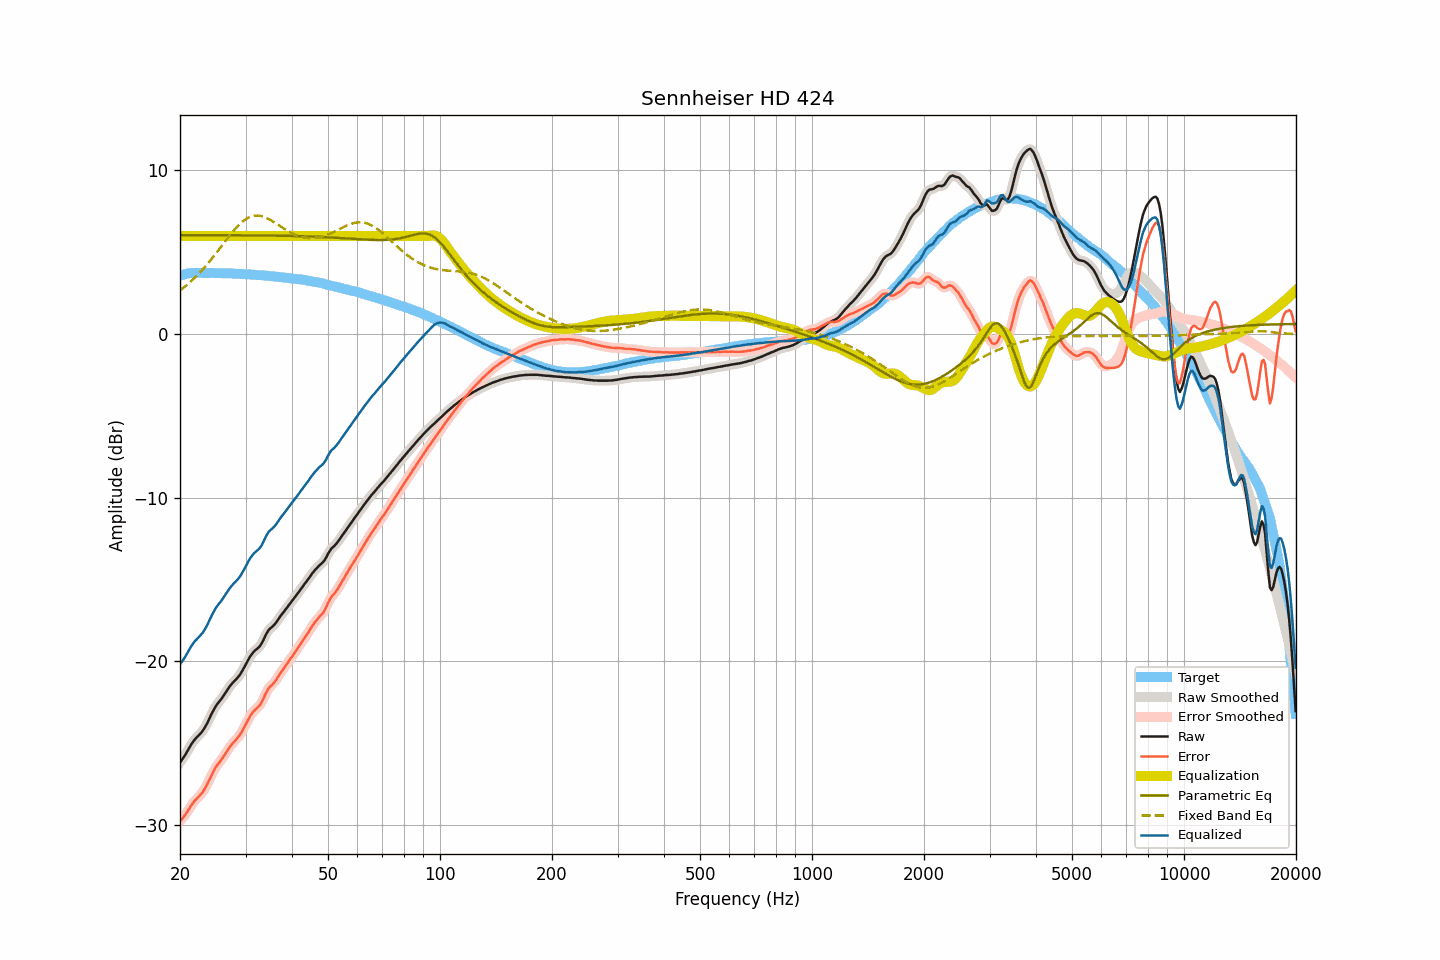

The file beside this chart, header and first rows:
frequency, raw, smoothed, error, error_smoothed, equalization, parametric_eq, fixed_band_eq, equalized_raw, equalized_smoothed, target
20.00, -26.17, -26.17, -29.74, -29.74, 6.00, 6.04, 2.66, -20.17, -20.17, 3.57
20.20, -26.05, -26.04, -29.65, -29.64, 6.00, 6.04, 2.74, -20.05, -20.04, 3.60
20.40, -25.90, -25.90, -29.54, -29.53, 6.00, 6.04, 2.82, -19.90, -19.90, 3.63
20.61, -25.76, -25.75, -29.41, -29.41, 6.00, 6.04, 2.90, -19.76, -19.75, 3.65
20.81, -25.58, -25.59, -29.27, -29.27, 6.00, 6.04, 2.98, -19.58, -19.59, 3.68
21.02, -25.42, -25.41, -29.13, -29.12, 6.00, 6.04, 3.06, -19.42, -19.41, 3.71
21.23, -25.25, -25.24, -28.97, -28.97, 6.00, 6.04, 3.15, -19.25, -19.24, 3.72
21.44, -25.07, -25.08, -28.80, -28.81, 6.00, 6.04, 3.24, -19.07, -19.08, 3.73
21.66, -24.94, -24.93, -28.68, -28.67, 6.00, 6.04, 3.33, -18.94, -18.93, 3.74
21.87, -24.79, -24.80, -28.53, -28.54, 6.00, 6.04, 3.43, -18.79, -18.80, 3.74
22.09, -24.69, -24.69, -28.43, -28.43, 6.00, 6.04, 3.52, -18.69, -18.69, 3.75
22.31, -24.58, -24.58, -28.33, -28.33, 6.00, 6.04, 3.62, -18.58, -18.58, 3.75
22.54, -24.49, -24.49, -28.23, -28.23, 6.00, 6.04, 3.73, -18.49, -18.49, 3.75
22.76, -24.38, -24.38, -28.12, -28.12, 6.00, 6.04, 3.83, -18.38, -18.38, 3.75
22.99, -24.27, -24.26, -28.00, -28.00, 6.00, 6.04, 3.94, -18.27, -18.26, 3.74
23.22, -24.12, -24.12, -27.85, -27.85, 6.00, 6.04, 4.05, -18.12, -18.12, 3.73
23.45, -23.95, -23.95, -27.68, -27.68, 6.00, 6.04, 4.16, -17.95, -17.95, 3.73
23.69, -23.77, -23.76, -27.50, -27.49, 6.00, 6.04, 4.28, -17.77, -17.76, 3.73
23.92, -23.55, -23.56, -27.29, -27.29, 6.00, 6.04, 4.39, -17.55, -17.56, 3.73
24.16, -23.34, -23.35, -27.09, -27.09, 6.00, 6.04, 4.51, -17.34, -17.35, 3.74
24.40, -23.14, -23.14, -26.88, -26.88, 6.00, 6.04, 4.63, -17.14, -17.14, 3.74
24.65, -22.96, -22.96, -26.69, -26.69, 6.00, 6.04, 4.76, -16.96, -16.96, 3.73
24.89, -22.78, -22.79, -26.51, -26.52, 6.00, 6.04, 4.88, -16.78, -16.79, 3.73
25.14, -22.63, -22.64, -26.36, -26.37, 6.00, 6.04, 5.01, -16.63, -16.64, 3.73
25.39, -22.50, -22.51, -26.23, -26.23, 6.00, 6.04, 5.14, -16.50, -16.51, 3.73
25.65, -22.39, -22.38, -26.11, -26.10, 6.00, 6.04, 5.27, -16.39, -16.38, 3.73
25.91, -22.26, -22.26, -25.97, -25.97, 6.00, 6.04, 5.40, -16.26, -16.26, 3.72
26.16, -22.11, -22.12, -25.83, -25.83, 6.00, 6.04, 5.53, -16.11, -16.12, 3.71
26.43, -21.98, -21.97, -25.69, -25.68, 6.00, 6.04, 5.65, -15.98, -15.97, 3.71
26.69, -21.82, -21.82, -25.53, -25.53, 6.00, 6.04, 5.78, -15.82, -15.82, 3.71
26.96, -21.67, -21.67, -25.38, -25.38, 6.00, 6.04, 5.91, -15.67, -15.67, 3.71
27.23, -21.52, -21.52, -25.23, -25.23, 6.00, 6.04, 6.03, -15.52, -15.52, 3.71
27.50, -21.40, -21.40, -25.10, -25.10, 6.00, 6.04, 6.16, -15.40, -15.40, 3.71
27.77, -21.28, -21.29, -24.98, -24.99, 6.00, 6.04, 6.27, -15.28, -15.29, 3.70
28.05, -21.19, -21.19, -24.88, -24.88, 6.00, 6.04, 6.39, -15.19, -15.19, 3.69
28.33, -21.09, -21.09, -24.77, -24.77, 6.00, 6.04, 6.50, -15.09, -15.09, 3.68
28.62, -20.98, -20.98, -24.66, -24.66, 6.00, 6.04, 6.61, -14.98, -14.98, 3.68
28.90, -20.86, -20.85, -24.54, -24.53, 6.00, 6.04, 6.70, -14.86, -14.85, 3.68
29.19, -20.71, -20.70, -24.37, -24.38, 6.00, 6.04, 6.80, -14.71, -14.70, 3.67
29.48, -20.53, -20.54, -24.21, -24.21, 6.00, 6.04, 6.88, -14.53, -14.54, 3.68
29.78, -20.36, -20.36, -24.02, -24.02, 6.00, 6.04, 6.96, -14.36, -14.36, 3.67
30.08, -20.17, -20.17, -23.83, -23.83, 6.00, 6.03, 7.03, -14.17, -14.17, 3.66
30.38, -19.99, -19.99, -23.64, -23.64, 6.00, 6.03, 7.09, -13.99, -13.99, 3.65
30.68, -19.81, -19.81, -23.46, -23.46, 6.00, 6.03, 7.13, -13.81, -13.81, 3.65
30.99, -19.65, -19.65, -23.29, -23.29, 6.00, 6.03, 7.18, -13.65, -13.65, 3.64
31.30, -19.52, -19.51, -23.15, -23.15, 6.00, 6.03, 7.21, -13.52, -13.51, 3.63
31.61, -19.40, -19.40, -23.03, -23.03, 6.00, 6.03, 7.23, -13.40, -13.40, 3.63
31.93, -19.31, -19.31, -22.93, -22.93, 6.00, 6.03, 7.24, -13.31, -13.31, 3.62
32.24, -19.23, -19.23, -22.83, -22.84, 6.00, 6.03, 7.24, -13.23, -13.23, 3.61
32.57, -19.15, -19.14, -22.75, -22.74, 6.00, 6.03, 7.24, -13.15, -13.14, 3.61
32.89, -19.02, -19.02, -22.63, -22.62, 6.00, 6.03, 7.22, -13.02, -13.02, 3.60
33.22, -18.87, -18.86, -22.46, -22.45, 6.00, 6.03, 7.20, -12.87, -12.86, 3.59
33.55, -18.67, -18.67, -22.26, -22.25, 6.00, 6.03, 7.17, -12.67, -12.67, 3.59
33.89, -18.46, -18.46, -22.03, -22.04, 6.00, 6.02, 7.13, -12.46, -12.46, 3.57
34.23, -18.27, -18.27, -21.84, -21.84, 6.00, 6.02, 7.09, -12.27, -12.27, 3.57
34.57, -18.11, -18.12, -21.66, -21.68, 6.00, 6.02, 7.04, -12.11, -12.12, 3.56
34.92, -18.00, -18.00, -21.54, -21.55, 6.00, 6.02, 6.99, -12.00, -12.00, 3.55
35.27, -17.92, -17.91, -21.46, -21.45, 6.00, 6.02, 6.93, -11.92, -11.91, 3.54
35.62, -17.83, -17.82, -21.35, -21.35, 6.00, 6.02, 6.87, -11.83, -11.82, 3.53
35.97, -17.72, -17.72, -21.24, -21.24, 6.00, 6.02, 6.81, -11.72, -11.72, 3.51
... 635 more rows
